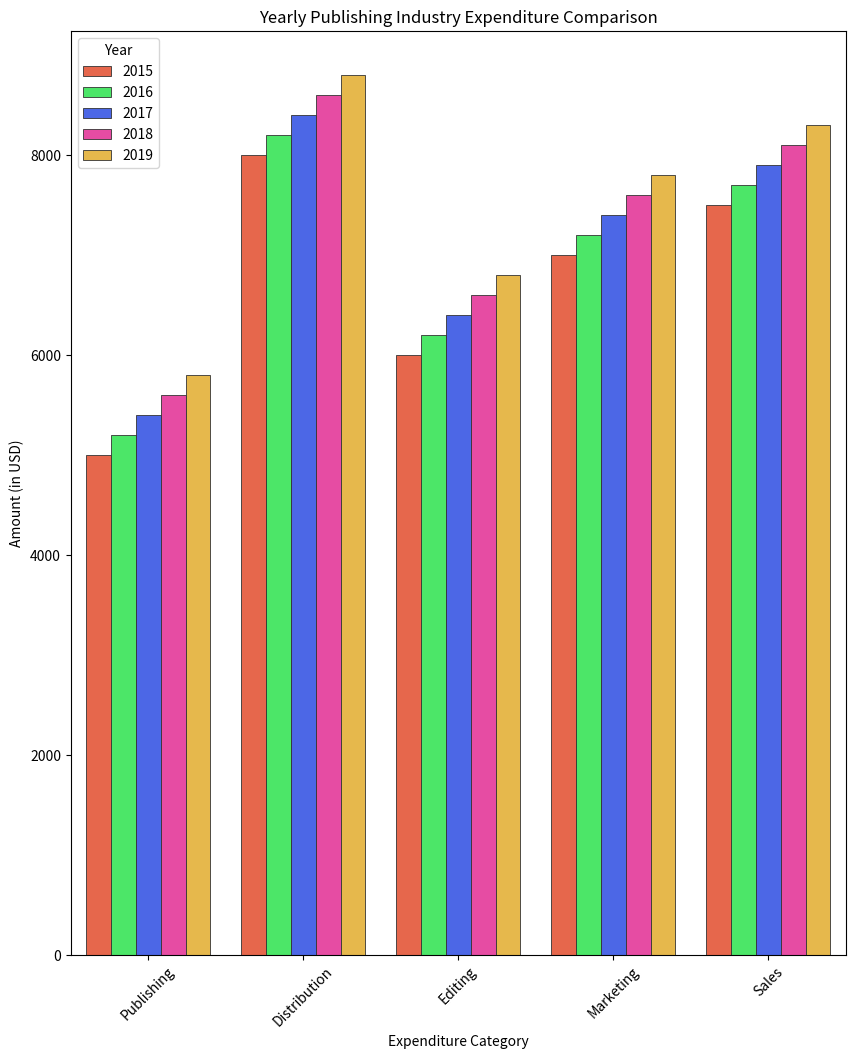

Recreate this plot in Python.

import pandas as pd
import seaborn as sns
import matplotlib.pyplot as plt

# Given dataset in a dictionary
data = {
    'Year': [2015, 2016, 2017, 2018, 2019],
    'Publishing': [5000, 5200, 5400, 5600, 5800],
    'Distribution': [8000, 8200, 8400, 8600, 8800],
    'Editing': [6000, 6200, 6400, 6600, 6800],
    'Marketing': [7000, 7200, 7400, 7600, 7800],
    'Sales': [7500, 7700, 7900, 8100, 8300]
}

# Convert the dictionary to a pandas DataFrame
df = pd.DataFrame(data)

# Unpivot the DataFrame from wide to long format
df_long = pd.melt(df, id_vars='Year', var_name='Category', value_name='Amount')

# Create a vertical bar plot
plt.figure(figsize=(10, 12))
sns.barplot(
    x='Category', 
    y='Amount', 
    hue='Year', 
    data=df_long,
    palette=['#FF5733', '#33FF57', '#3357FF', '#FF33A7', '#FFC233'],
    dodge=True,
    edgecolor='.2',
    linewidth=.6,
    orient='v'
)

# Adjusting the bar width (by adjusting the distance between the bars)
plt.xticks(rotation=45)
plt.legend(title='Year')

# Set the title and the labels of the plot
plt.title('Yearly Publishing Industry Expenditure Comparison')
plt.xlabel('Expenditure Category')
plt.ylabel('Amount (in USD)')

# Show the plot
plt.show()
